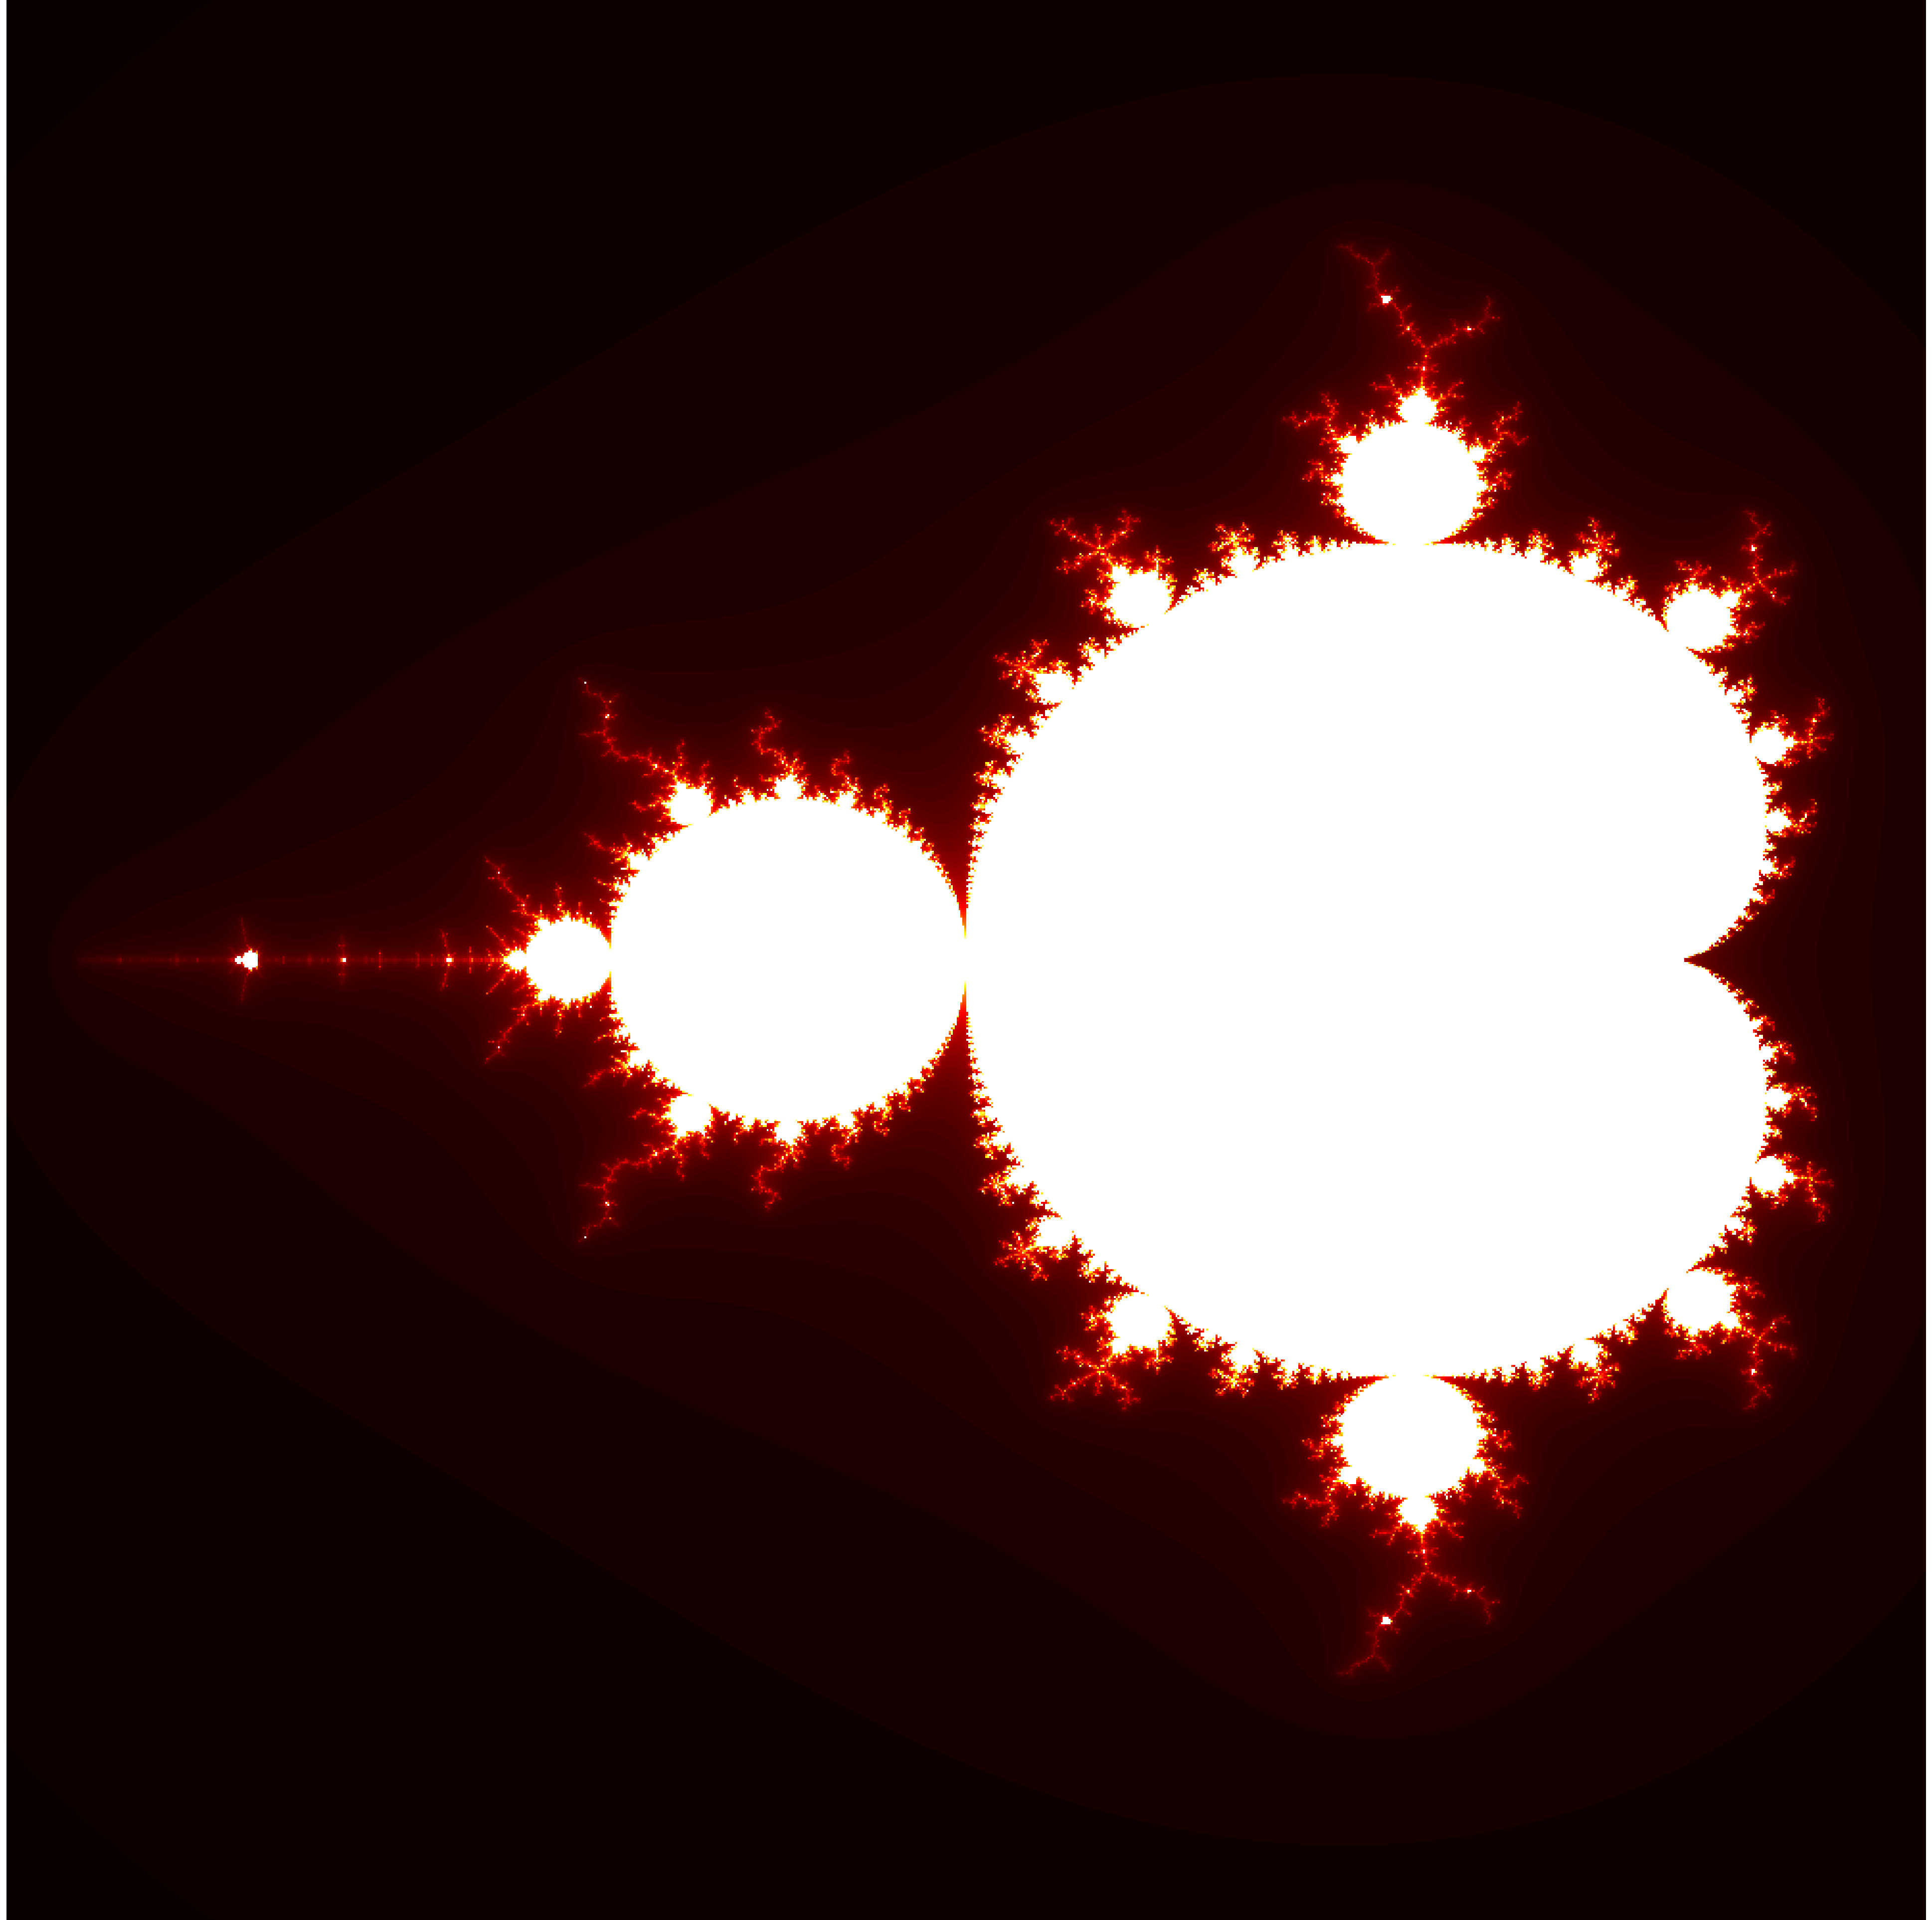

This chart was generated by the following Python code:
import matplotlib.animation as animation
import matplotlib.pyplot as plt
import matplotlib.image
import numpy as np

import typing


def mandelbrot_point(c: complex, threshold: int = 4) -> int:
    """
    Returns the number of iterations needed to escape the mandelbrot set's bounding circle
    """
    z = complex(0, 0)
    for i in range(threshold):
        z = z ** 2 + c
        if abs(z) > 4:
            return i
    return threshold - 1


def mandelbrot(x, y, max_iteration=100) -> np.ndarray:
    """
    Returns a matrix of the mandelbrot set
    """
    z = np.zeros(x.shape)
    for i in range(x.shape[0]):
        for j in range(x.shape[1]):
            c = complex(x[i, j], y[i, j])
            z[i, j] = mandelbrot_point(c, max_iteration)

    return z


def animate(frame: int) -> typing.List[matplotlib.image.AxesImage]:

    ax.clear()
    ax.set_xticks([])
    ax.set_yticks([])

    threshold = round(1.15 ** (frame + 1))
    array = mandelbrot(X, Y, threshold)

    image = ax.imshow(array, interpolation="bicubic", cmap="magma")

    return [image]


def save_image(z: np.ndarray, title: str = "Mandelbrot Set") -> None:
    ax.imshow(z, cmap='hot')
    plt.savefig("Mandelbrot.png", bbox_inches="tight", transparent=True, pad_inches=0)
    plt.show(title=title)


FRAMES = 30  # reduce the number of frames for a faster output
INTERVAL = 100  # reduce the interval for a faster output

x_min, x_max = -2.1, 0.6
y_min, y_max = -1.5, 1.5
width, height = 1000, 1000

real = np.linspace(x_min, x_max, width)
im = np.linspace(y_min, y_max, height)

X, Y = np.meshgrid(real, im)
Z = mandelbrot(X, Y, 100)

fig = plt.figure(figsize=(50, 50))

plt.axis("off")
ax = plt.axes()
ax.axis("off")
ax.set_facecolor("tab:blue")

option = int(input("Choose an option:\n1:Save image\n2:Save gif\n3:Save image and gif\n"))

if option == 1:
    save_image(Z)
    print("Image Saved!")

elif option == 2:
    anim = animation.FuncAnimation(fig, animate, frames=FRAMES, interval=INTERVAL, blit=True)
    anim.save("Mandelbrot.gif")
    plt.show(title="Mandelbrot")
    print("Gif Saved!")

elif option == 3:
    save_image(Z)
    anim = animation.FuncAnimation(fig, animate, frames=FRAMES, interval=INTERVAL, blit=True)
    anim.save("Mandelbrot.gif")
    print("Image and Gif saved!")

else:
    print("Invalid option. Exiting..")
